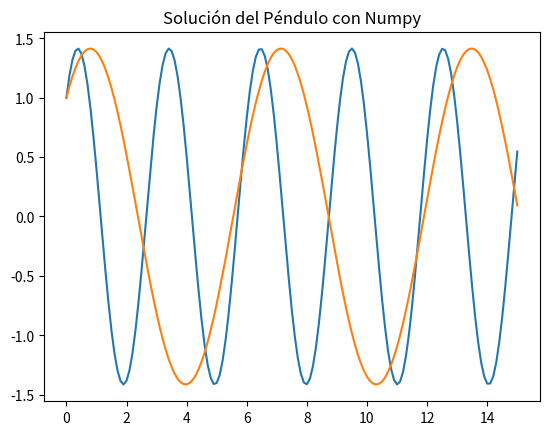

Source code (Python):
# -*- coding: utf-8 -*-
"""
Created on Mon Aug 14 19:40:13 2023

[redacted]
"""

import numpy as np 
import matplotlib.pylab as plt
import math
# Código 1

def pendulo(tf,tm):
    g = 1000000
    L = 10
    s1 = (g/L)**(1/2)
    s2 = (g/L)**(1/2)
    c1 = 1
    c2 = 1
    tempo = [i*tm for i in range(int(tf/tm)+1)]
    theta = [c1*math.cos(s1*t)+c2*math.sin(s2*t) for t in tempo]
    plt.plot(tempo,theta)
    plt.title("Péndulo Ideal")
    plt.grid()
    plt.show()
    return(tempo,theta)
    
# Código 2

Tiempo,Resultado = pendulo(15,0.1)

g = 9.81
L = 10
s1 = (g/L)**(1/2)
s2 = (g/L)**(1/2)
c1 = 1
c2 = 1
Tempo = np.linspace(0,15,int(15/0.1+1))
Theta = c1*np.sin(s1*Tempo)+c2*np.cos(s2*Tempo)
plt.plot(Tempo,Theta)
plt.title("Solución del Péndulo con Numpy")
plt.grid()
plt.show()



